Run: headless pygame with SDL's dummy video driver; simulated clock (each Clock.tick advances the game by its frame time, no real sleeping); random seed 0; keys injected as events and as key.get_pressed() state; no mouse input.
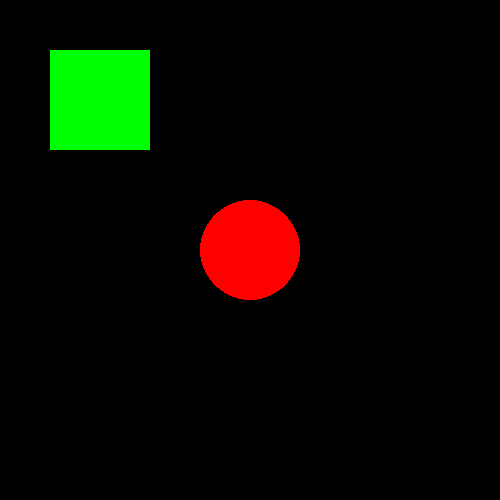
Frame 1 of 4 · flips 1–60 · no input
Frame 2 of 4 · flips 61–180 · tapped SPACE, RETURN · held RIGHT (→), D · screen unchanged from frame 1, image omitted
Frame 3 of 4 · flips 181–300 · held DOWN (↓), S · screen unchanged from frame 2, image omitted
Frame 4 of 4 · flips 301–420 · held LEFT (←), A, UP (↑), W · screen unchanged from frame 3, image omitted

The pygame program that drew these frames:

#Task: Change the center of the circle.
#Task: Change the first two numbers in the rect argument of line 18 and observe the output.

import pygame

pygame.init()
width, height = 500, 500
window = pygame.display.set_mode((width, height))

while True:
    for event in pygame.event.get():
        if event.type == pygame.QUIT:
            pygame.quit()
            exit()
    #Here we are drawing a circle with center at (250, 250) and radius 50
    pygame.draw.circle(surface = window, color= (255, 0, 0), center= (250, 250), radius=50)
    #Here we are drawing a rectangle with top left corner at (50, 50) and width 100, height 100
    pygame.draw.rect(surface=window, color=(0, 255, 0), rect=(50, 50, 100, 100))
    pygame.display.flip()
